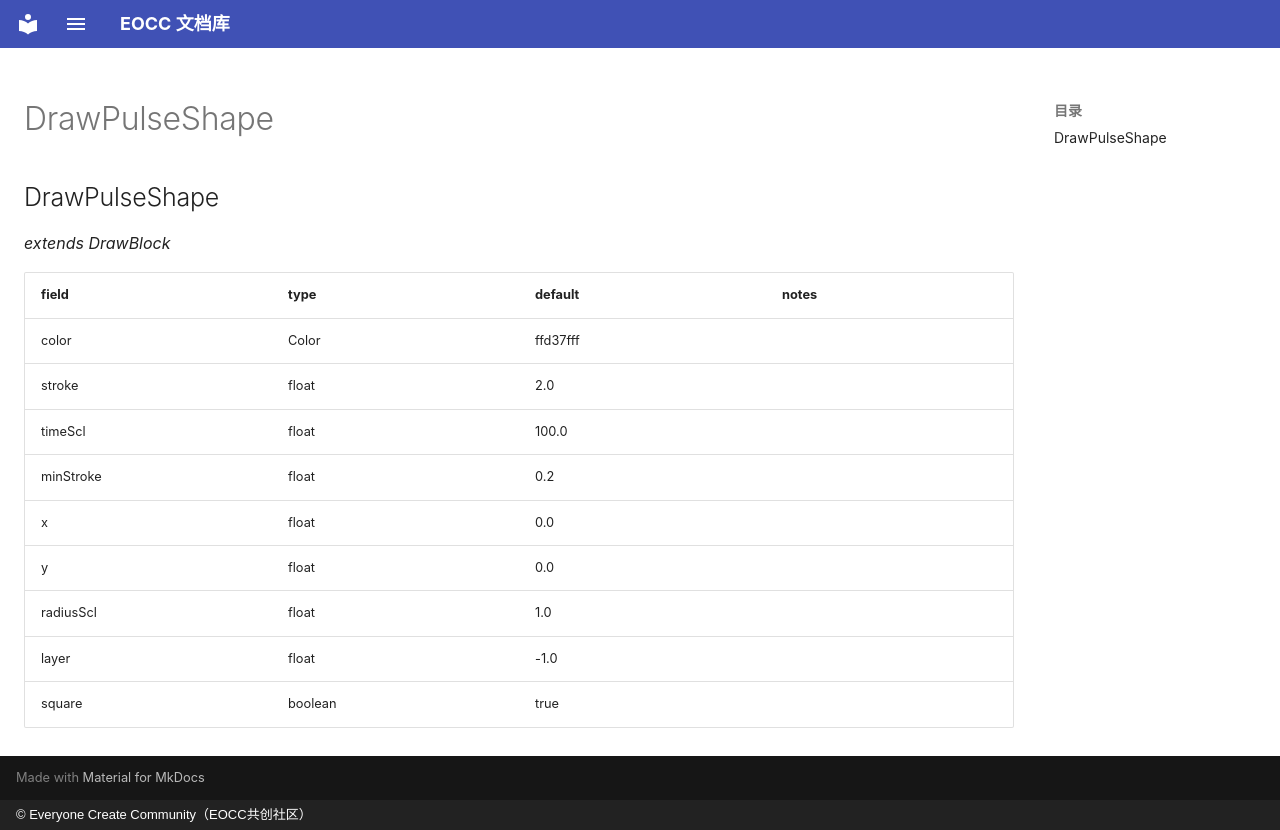

repository: eoccc/eoccc.github.io · page: wiki/mindustry/en/Modding%20Classes/DrawPulseShape/index.html · generator: mkdocs · copyright: © Everyone Create Community（EOCC共创社区）

# DrawPulseShape

## DrawPulseShape

*extends DrawBlock*

| field | type | default | notes |
|---|---|---|---|
| color | Color | ffd37fff |  |
| stroke | float | 2.0 |  |
| timeScl | float | 100.0 |  |
| minStroke | float | 0.2 |  |
| x | float | 0.0 |  |
| y | float | 0.0 |  |
| radiusScl | float | 1.0 |  |
| layer | float | -1.0 |  |
| square | boolean | true |  |
